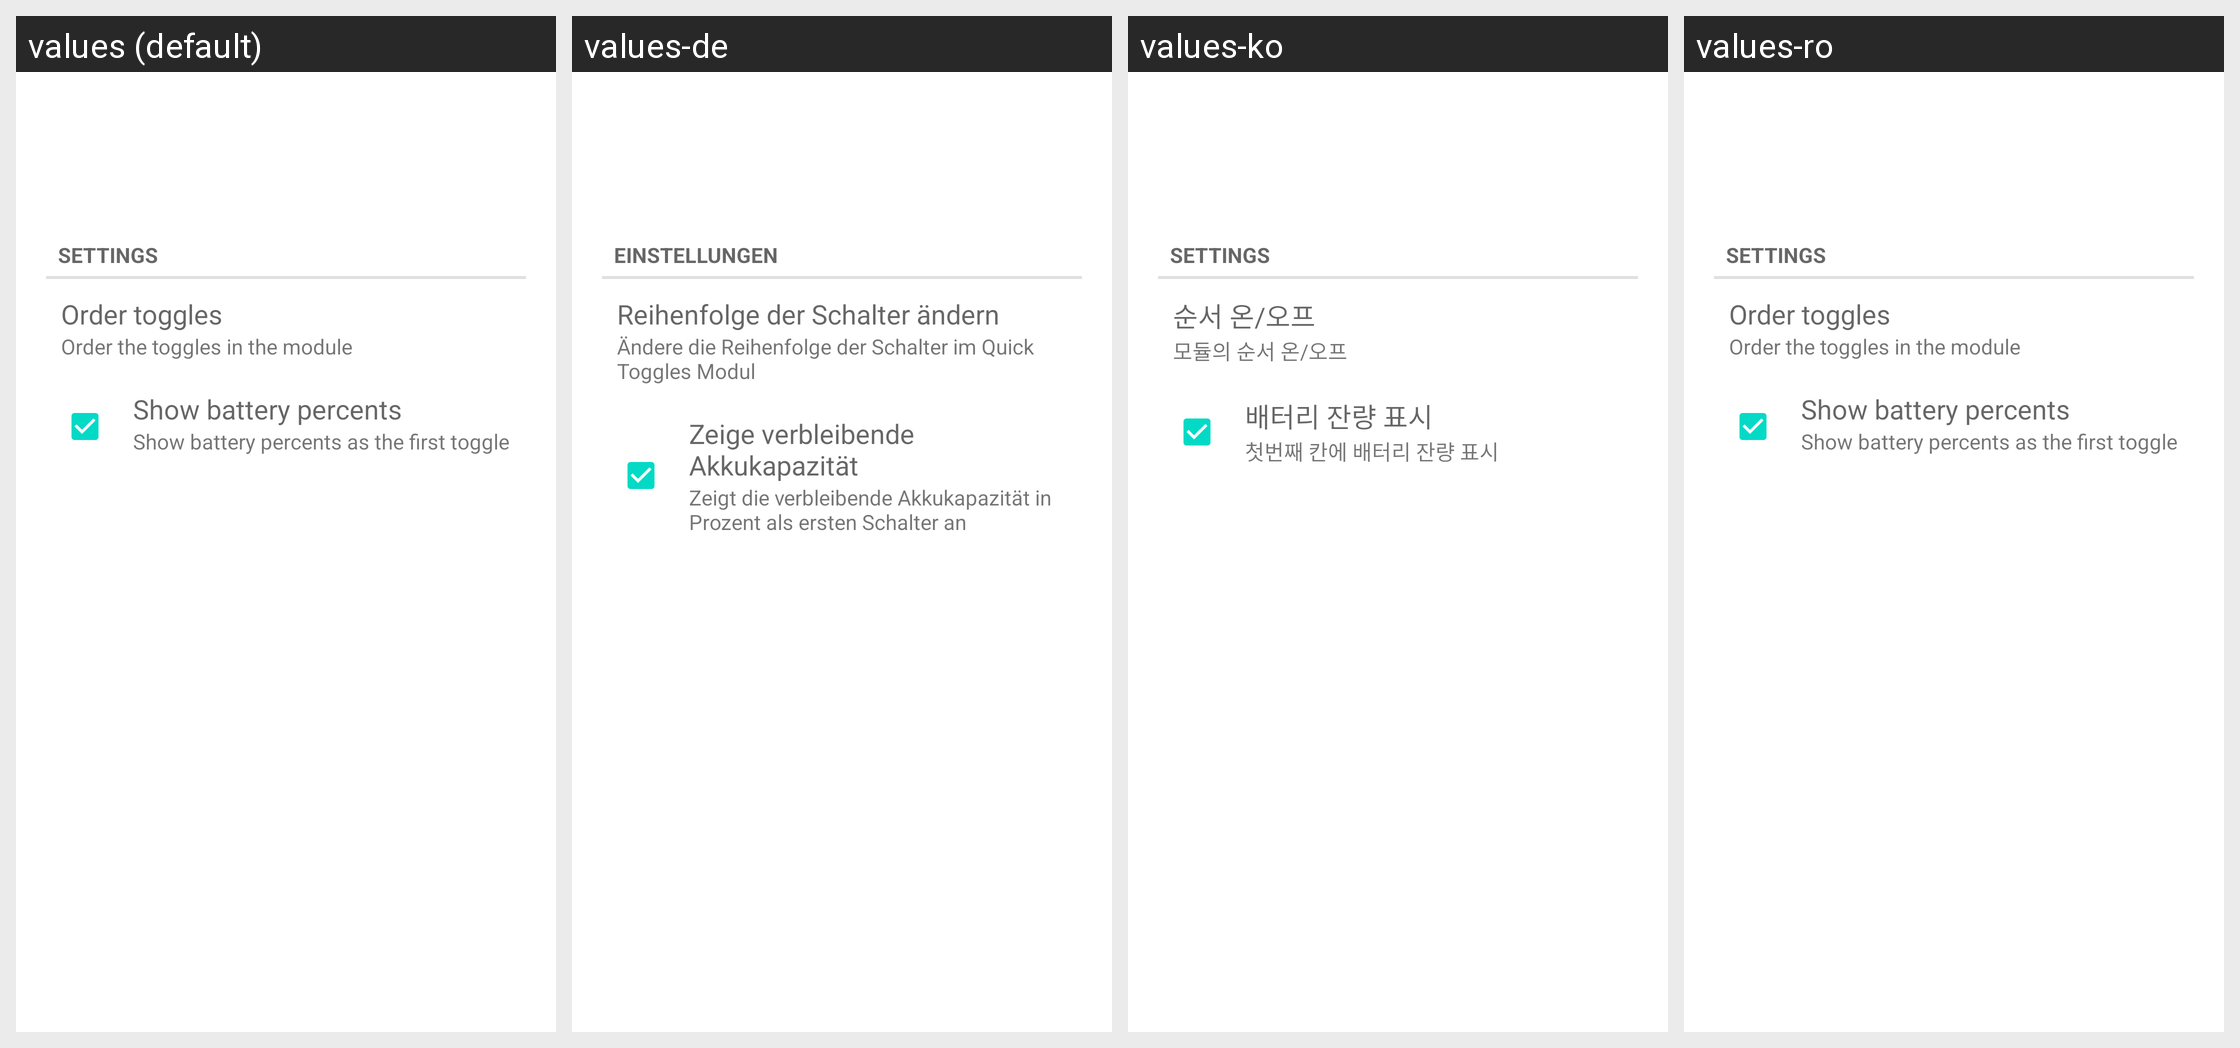

This grid shows one Android layout under several languages. Give, for every string resource on the screen, its name, the default text and each shown locale's text.
Android screen res/layout/desktop_module_toggles.xml rendered under 4 locales, left to right: values (default), values-de, values-ko, values-ro. Device: Nexus 5 (rendered at 1080×1920; each locale shown at half size, 540×960, under a caption strip naming it); theme Theme.MaterialComponents.DayNight.NoActionBar.
Other locales in the repository, not shown: values-ar, values-ca, values-da, values-es, values-fi, values-fr, values-he, values-hu, values-it, values-iw, values-nl, values-pl, values-pt, values-ru, values-sl, values-tr.
Strings drawn on this screen, with the default value and each locale's value (text and hints the layout hard-codes, and strings that could not be matched under every locale, appear in the picture but are not listed):

settings
  values: Settings
  values-de: Einstellungen
  values-ko: Settings
  values-ro: Settings

toggles_order_items
  values: Order toggles
  values-de: Reihenfolge der Schalter ändern
  values-ko: 순서 온/오프
  values-ro: Order toggles

toggles_order_items_subtitle
  values: Order the toggles in the module
  values-de: Ändere die Reihenfolge der Schalter im Quick Toggles Modul
  values-ko: 모듈의 순서 온/오프
  values-ro: Order the toggles in the module

battery_title
  values: Show battery percents
  values-de: Zeige verbleibende Akkukapazität
  values-ko: 배터리 잔량 표시
  values-ro: Show battery percents

battery_subtitle
  values: Show battery percents as the first toggle
  values-de: Zeigt die verbleibende Akkukapazität in Prozent als ersten Schalter an
  values-ko: 첫번째 칸에 배터리 잔량 표시
  values-ro: Show battery percents as the first toggle
